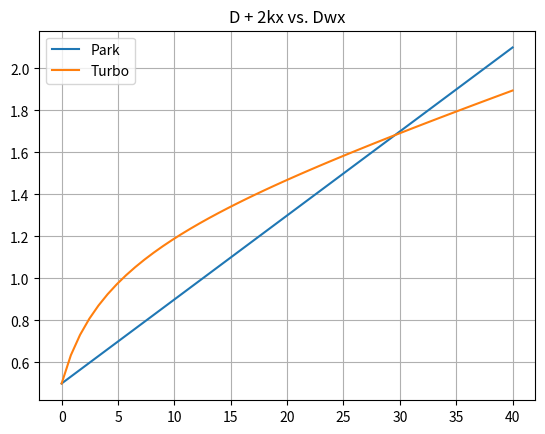
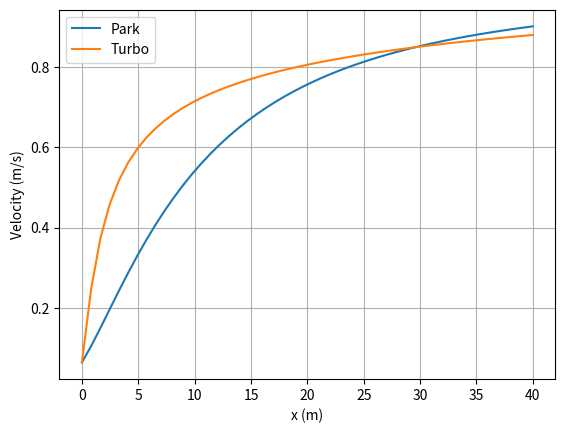

Recreate these plots in Python, in order.
# understand the wake expansion

import numpy as np
import matplotlib.pyplot as plt

# input parameters
D = 126.0 # rotor diameter
x = np.linspace(0,40*D)
a = 0.3
Ct = 4*a*(1-a)
I0 = 0.06
A = 0.6
c1 = 1.5  # (Page 3)
c2 = 0.8  # (Page 3)
U_inf = 8.0
Vin = 8.0

# park model
k = 0.04
Dw_park = D + 2 * k * x

V_park = U_inf * ( 1 - 2 * a * (D/Dw_park)**2 )

# turbo park model
# Solve for the wake diameter
# (Equation 6 (in steps))
# Computed values
alpha = c1 * I0  # (Page 4)
beta = c2 * I0 / np.sqrt(Ct)
term1 = np.sqrt((alpha + (beta * x / D)) ** 2 + 1)
term2 = np.sqrt(1 + alpha ** 2)
term3 = (term1 + 1) * alpha
term4 = (term2 + 1) * (alpha + (beta * x / D))
Dwx = D + ((A * I0 * D) / beta) * (term1 - term2 - np.log(term3 / term4))

V_turbo = U_inf * (1 - ( 1 - (Vin/U_inf) * np.sqrt( 1 - Ct )) * (D / Dwx)**2)

plt.figure()
plt.plot(x/D,(Dw_park/D)/2,label='Park')
plt.plot(x/D,(Dwx/D)/2,label='Turbo')
plt.legend()
plt.title('D + 2kx vs. Dwx')
plt.grid()

plt.figure()
plt.plot(x/D,(V_park/U_inf)**3,label='Park')
plt.plot(x/D,(V_turbo/U_inf)**3,label='Turbo')
plt.xlabel('x (m)')
plt.ylabel('Velocity (m/s)')
plt.legend()
plt.grid()

plt.show()
